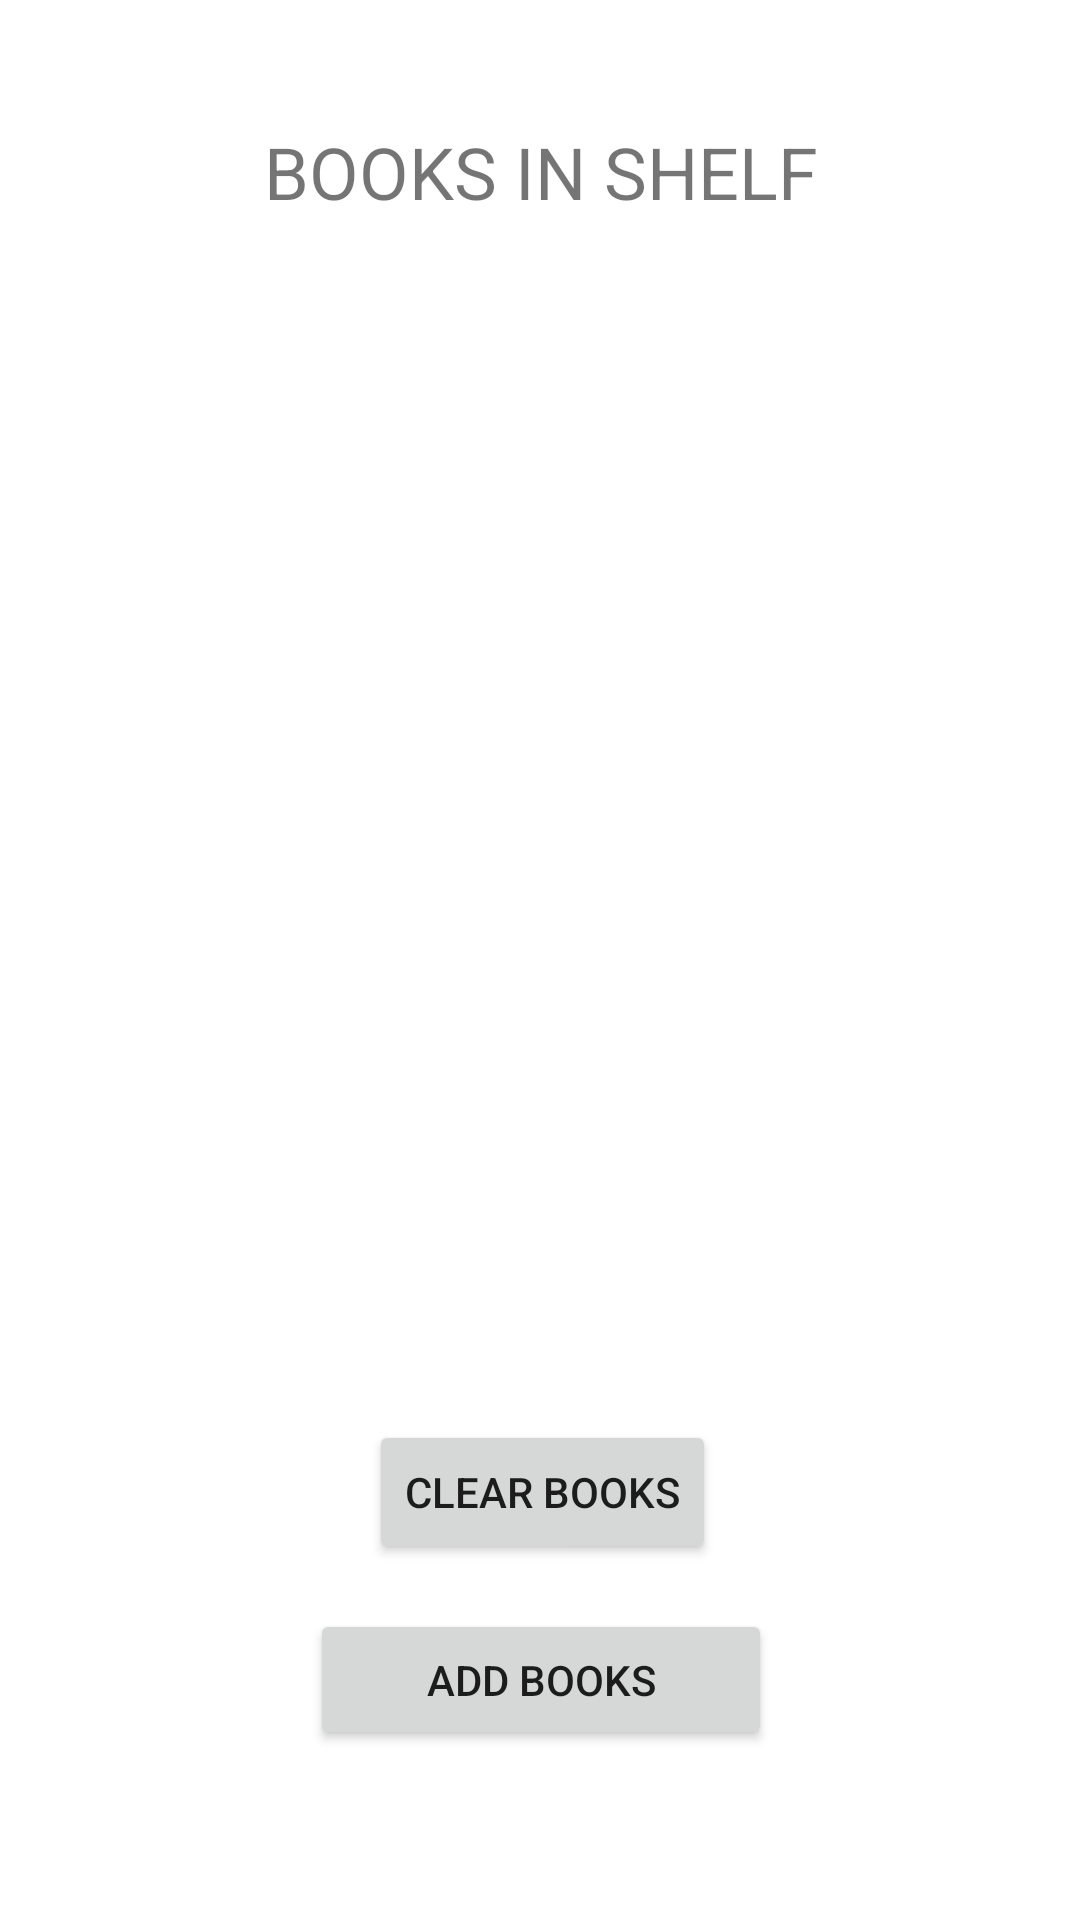

This screen was rendered from an Android layout file. Write that file and the resources it references.
<!-- AndroidManifest.xml: application theme Theme.FinalProject_Devin -->
<!-- res/layout/activity_book_recycler_view_screen.xml -->
<?xml version="1.0" encoding="utf-8"?>
<androidx.constraintlayout.widget.ConstraintLayout xmlns:android="http://schemas.android.com/apk/res/android"
    xmlns:app="http://schemas.android.com/apk/res-auto"
    xmlns:tools="http://schemas.android.com/tools"
    android:layout_width="match_parent"
    android:layout_height="match_parent"
    tools:context=".UserRecyclerViewScreen">

    <TextView
        android:id="@+id/shelfTextView"
        android:layout_width="201dp"
        android:layout_height="88dp"
        android:gravity="center"
        android:text="BOOKS IN SHELF"
        android:textSize="24sp"
        app:layout_constraintBottom_toBottomOf="parent"
        app:layout_constraintEnd_toEndOf="parent"
        app:layout_constraintHorizontal_bias="0.503"
        app:layout_constraintStart_toStartOf="parent"
        app:layout_constraintTop_toTopOf="parent"
        app:layout_constraintVertical_bias="0.024" />

    <Button
        android:id="@+id/clearShelvesButton"
        android:layout_width="wrap_content"
        android:layout_height="wrap_content"
        android:layout_marginTop="372dp"
        android:text="CLEAR BOOKS"
        app:layout_constraintEnd_toEndOf="parent"
        app:layout_constraintHorizontal_bias="0.504"
        app:layout_constraintStart_toStartOf="parent"
        app:layout_constraintTop_toBottomOf="@+id/shelfTextView" />

    <Button
        android:id="@+id/addShelfButton"
        android:layout_width="154dp"
        android:layout_height="47dp"
        android:text="ADD BOOKS"
        app:layout_constraintBottom_toBottomOf="parent"
        app:layout_constraintEnd_toEndOf="parent"
        app:layout_constraintHorizontal_bias="0.501"
        app:layout_constraintStart_toStartOf="parent"
        app:layout_constraintTop_toBottomOf="@+id/clearShelvesButton"
        app:layout_constraintVertical_bias="0.207" />

    <androidx.recyclerview.widget.RecyclerView
        android:id="@+id/shelfRecyclerView"
        android:layout_width="331dp"
        android:layout_height="289dp"
        app:layout_constraintBottom_toTopOf="@+id/clearShelvesButton"
        app:layout_constraintEnd_toEndOf="parent"
        app:layout_constraintStart_toStartOf="parent"
        app:layout_constraintTop_toBottomOf="@+id/shelfTextView"
        app:layout_constraintVertical_bias="0.337" />
</androidx.constraintlayout.widget.ConstraintLayout>
<!-- resources referenced by this layout -->
<resources>
  <style name="Theme.FinalProject_Devin" parent="Theme.MaterialComponents.DayNight.DarkActionBar">
          
          <item name="colorPrimary">@color/purple_500</item>
          <item name="colorPrimaryVariant">@color/purple_700</item>
          <item name="colorOnPrimary">@color/white</item>
          
          <item name="colorSecondary">@color/teal_200</item>
          <item name="colorSecondaryVariant">@color/teal_700</item>
          <item name="colorOnSecondary">@color/black</item>
          
          <item name="android:statusBarColor" tools:targetApi="l">?attr/colorPrimaryVariant</item>
          
      </style>
  <!-- not gathered from this repository: default colours our renderer supplied (Android Studio template values) -->
  <color name="purple_500">#FF6200EE</color>
  <color name="purple_700">#FF3700B3</color>
  <color name="teal_200">#FF03DAC5</color>
  <color name="teal_700">#FF018786</color>
  <color name="black">#FF000000</color>
  <color name="white">#FFFFFFFF</color>
</resources>
